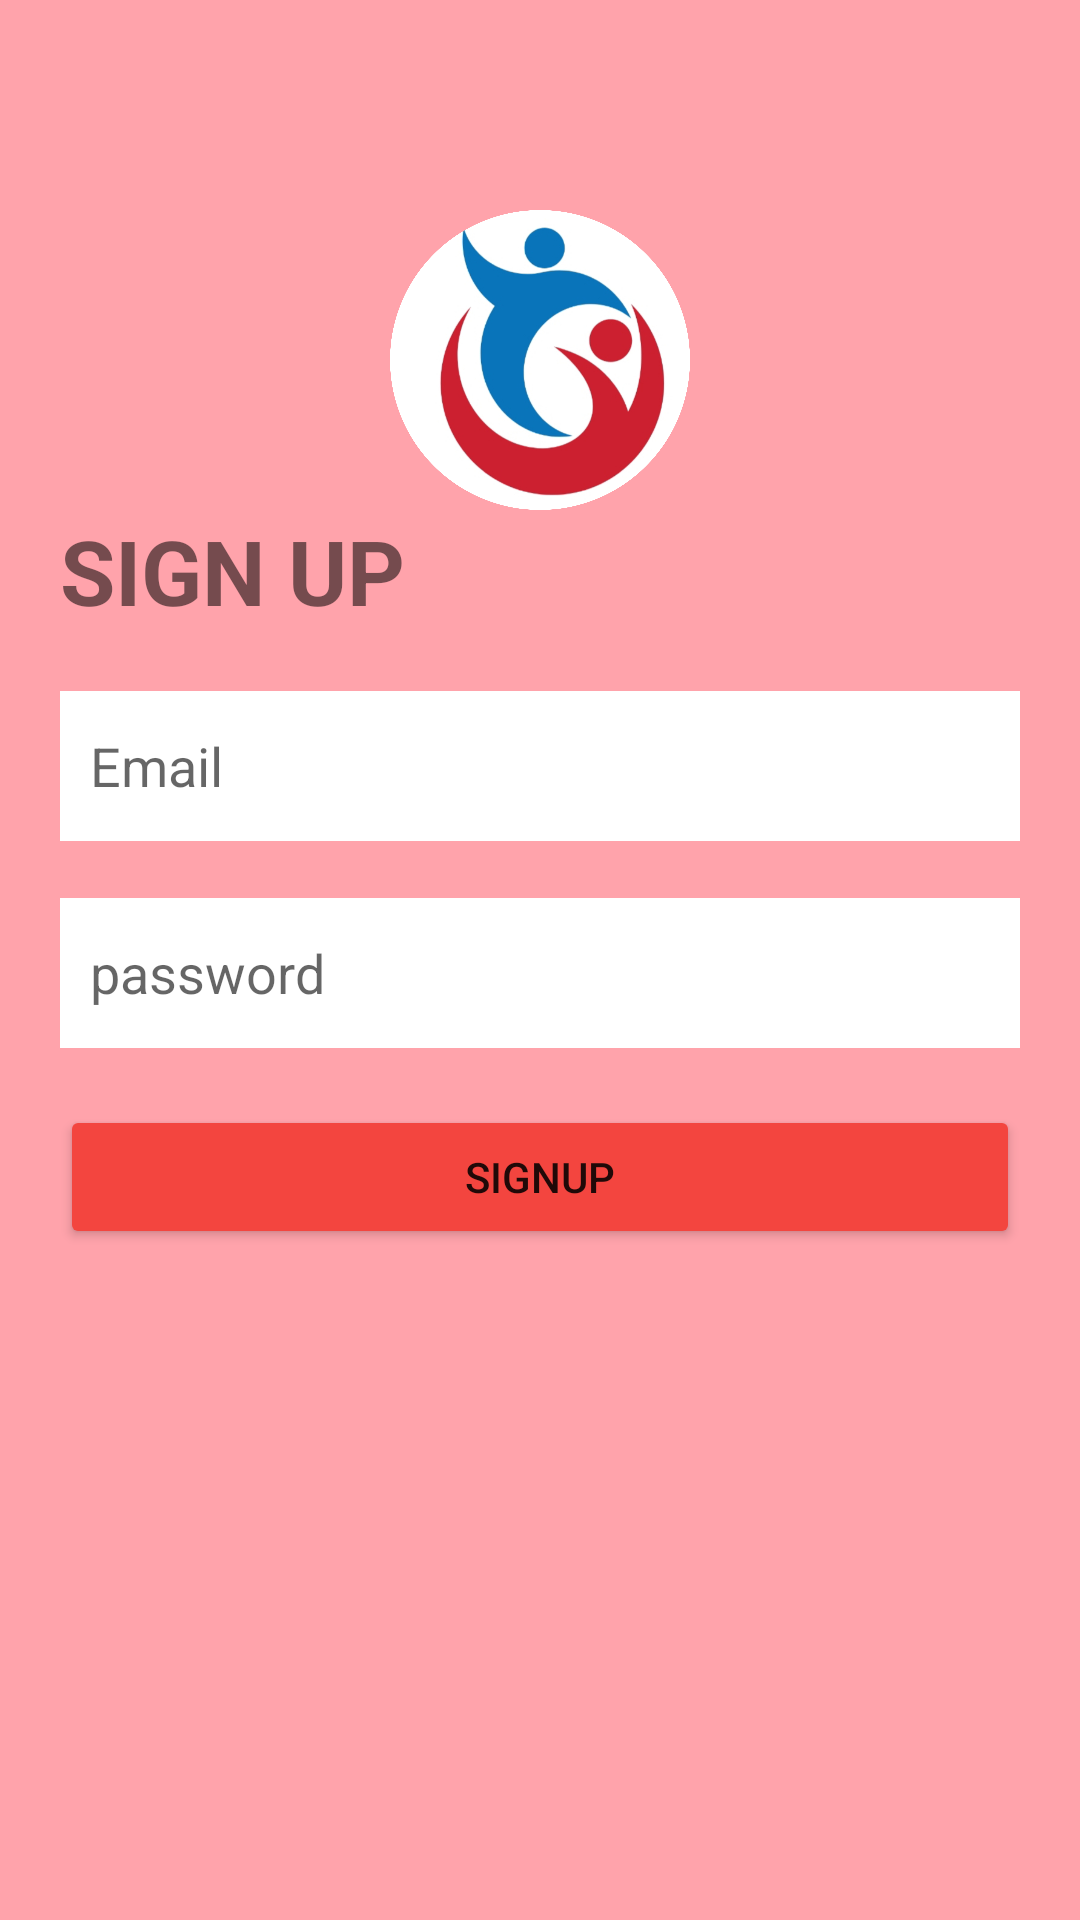

Layout XML and referenced resources for this Android screen:
<!-- AndroidManifest.xml: application theme Theme.IMDonor -->
<!-- res/layout/activity_sign_up.xml -->
<?xml version="1.0" encoding="utf-8"?>

<LinearLayout xmlns:android="http://schemas.android.com/apk/res/android"
    xmlns:app="http://schemas.android.com/apk/res-auto"
    xmlns:tools="http://schemas.android.com/tools"
    android:layout_width="match_parent"
    android:layout_height="match_parent"
    tools:context=".signUp"
    android:background="#FFA3AB"
    android:paddingTop="40dp"
    android:paddingLeft="20dp"
    android:paddingRight="20dp"
    android:orientation="vertical">


    <ImageView
        android:layout_marginTop="30dp"
        android:layout_width="100dp"
        android:layout_height="100dp"
        android:src="@drawable/circlelogo"
        android:layout_gravity="center"
        android:id="@+id/img1"
        ></ImageView>

    <TextView
        android:layout_width="match_parent"
        android:layout_height="wrap_content"
        android:text="SIGN UP"
        android:textSize="30dp"
        android:textStyle="bold"
        android:paddingBottom="20dp"
        />

    <EditText
        android:layout_width="match_parent"
        android:layout_height="50dp"
        android:hint="Email"
        android:paddingLeft="10dp"
        android:background="@color/white"
        android:id="@+id/emailId"
        />
    <TextView
        android:layout_width="match_parent"
        android:layout_height="wrap_content"
        />

    <EditText
        android:layout_width="match_parent"
        android:layout_height="50dp"
        android:hint="password"
        android:paddingLeft="10dp"
        android:background="@color/white"
        android:id="@+id/passwordId"
        />
    <TextView
        android:layout_width="match_parent"
        android:layout_height="wrap_content"
        />

    <Button
        android:layout_width="match_parent"
        android:layout_height="wrap_content"
        android:backgroundTint="#F3453F"
        android:text="SignUp"
        android:onClick="signUp"/>


</LinearLayout>
<!-- resources referenced by this layout -->
<resources>
  <color name="white">#FFFFFFFF</color>
  <!-- drawable circlelogo: png bitmap (drawable, 602391 bytes) -->
  <style name="Theme.IMDonor" parent="Theme.MaterialComponents.DayNight.DarkActionBar">
          
          <item name="colorPrimary">@color/purple_500</item>
          <item name="colorPrimaryVariant">@color/purple_700</item>
          <item name="colorOnPrimary">@color/white</item>
          
          <item name="colorSecondary">@color/teal_200</item>
          <item name="colorSecondaryVariant">@color/teal_700</item>
          <item name="colorOnSecondary">@color/black</item>
          
          <item name="android:statusBarColor" tools:targetApi="l">?attr/colorPrimaryVariant</item>
          
      </style>
  <color name="purple_500">#F3453F</color>
  <color name="purple_700">#2E1818</color>
  <color name="teal_200">#FF03DAC5</color>
  <color name="teal_700">#FF018786</color>
  <color name="black">#FF000000</color>
</resources>
